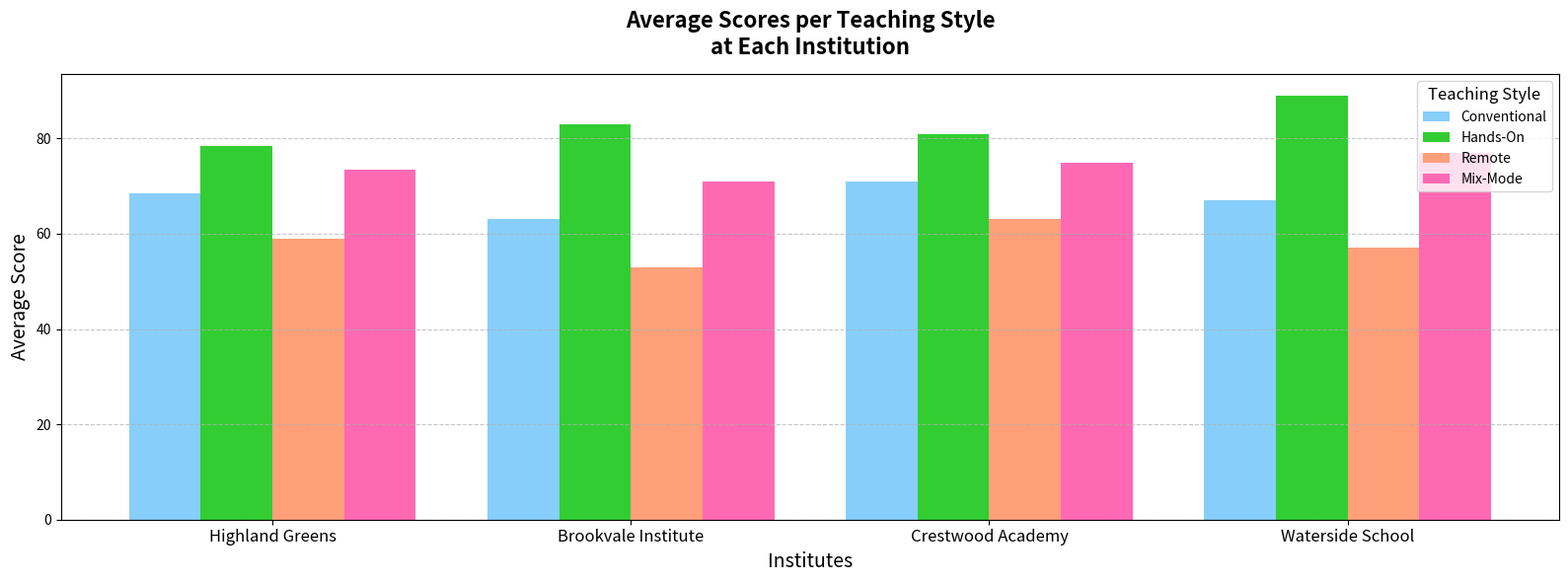

Generate this figure with matplotlib:
import matplotlib.pyplot as plt
import numpy as np

# Define school names
schools = ["Highland Greens", "Brookvale Institute", "Crestwood Academy", "Waterside School"]

# Define exam score data
highland_scores = [
    [65, 67, 70, 72],  # Conventional
    [75, 77, 80, 82],  # Hands-On
    [55, 58, 60, 63],  # Remote
    [70, 72, 75, 77]   # Mix-Mode
]

brookvale_scores = [
    [60, 62, 64, 66],  # Conventional
    [80, 82, 84, 86],  # Hands-On
    [50, 52, 54, 56],  # Remote
    [68, 70, 72, 74]   # Mix-Mode
]

crestwood_scores = [
    [68, 70, 72, 74],  # Conventional
    [78, 80, 82, 84],  # Hands-On
    [60, 62, 64, 66],  # Remote
    [72, 74, 76, 78]   # Mix-Mode
]

waterside_scores = [
    [64, 66, 68, 70],  # Conventional
    [86, 88, 90, 92],  # Hands-On
    [54, 56, 58, 60],  # Remote
    [74, 76, 78, 80]   # Mix-Mode
]

# Comparison of mean scores by school for each method
fig, ax2 = plt.subplots(figsize=(16, 6))

mean_scores = [
    [np.mean(highland_scores[0]), np.mean(brookvale_scores[0]), np.mean(crestwood_scores[0]), np.mean(waterside_scores[0])],
    [np.mean(highland_scores[1]), np.mean(brookvale_scores[1]), np.mean(crestwood_scores[1]), np.mean(waterside_scores[1])],
    [np.mean(highland_scores[2]), np.mean(brookvale_scores[2]), np.mean(crestwood_scores[2]), np.mean(waterside_scores[2])],
    [np.mean(highland_scores[3]), np.mean(brookvale_scores[3]), np.mean(crestwood_scores[3]), np.mean(waterside_scores[3])]
]

x = np.arange(len(schools))
width = 0.2

ax2.bar(x - 1.5*width, mean_scores[0], width, label='Conventional', color='#87CEFA')
ax2.bar(x - 0.5*width, mean_scores[1], width, label='Hands-On', color='#32CD32')
ax2.bar(x + 0.5*width, mean_scores[2], width, label='Remote', color='#FFA07A')
ax2.bar(x + 1.5*width, mean_scores[3], width, label='Mix-Mode', color='#FF69B4')

ax2.set_title("Average Scores per Teaching Style\nat Each Institution", fontsize=16, fontweight='bold', pad=15)
ax2.set_xlabel('Institutes', fontsize=14)
ax2.set_ylabel('Average Score', fontsize=14)
ax2.set_xticks(x)
ax2.set_xticklabels(schools, fontsize=12)
ax2.legend(title='Teaching Style', fontsize=10, title_fontsize=12)
ax2.yaxis.grid(True, linestyle='--', alpha=0.7)

plt.tight_layout()
plt.show()
